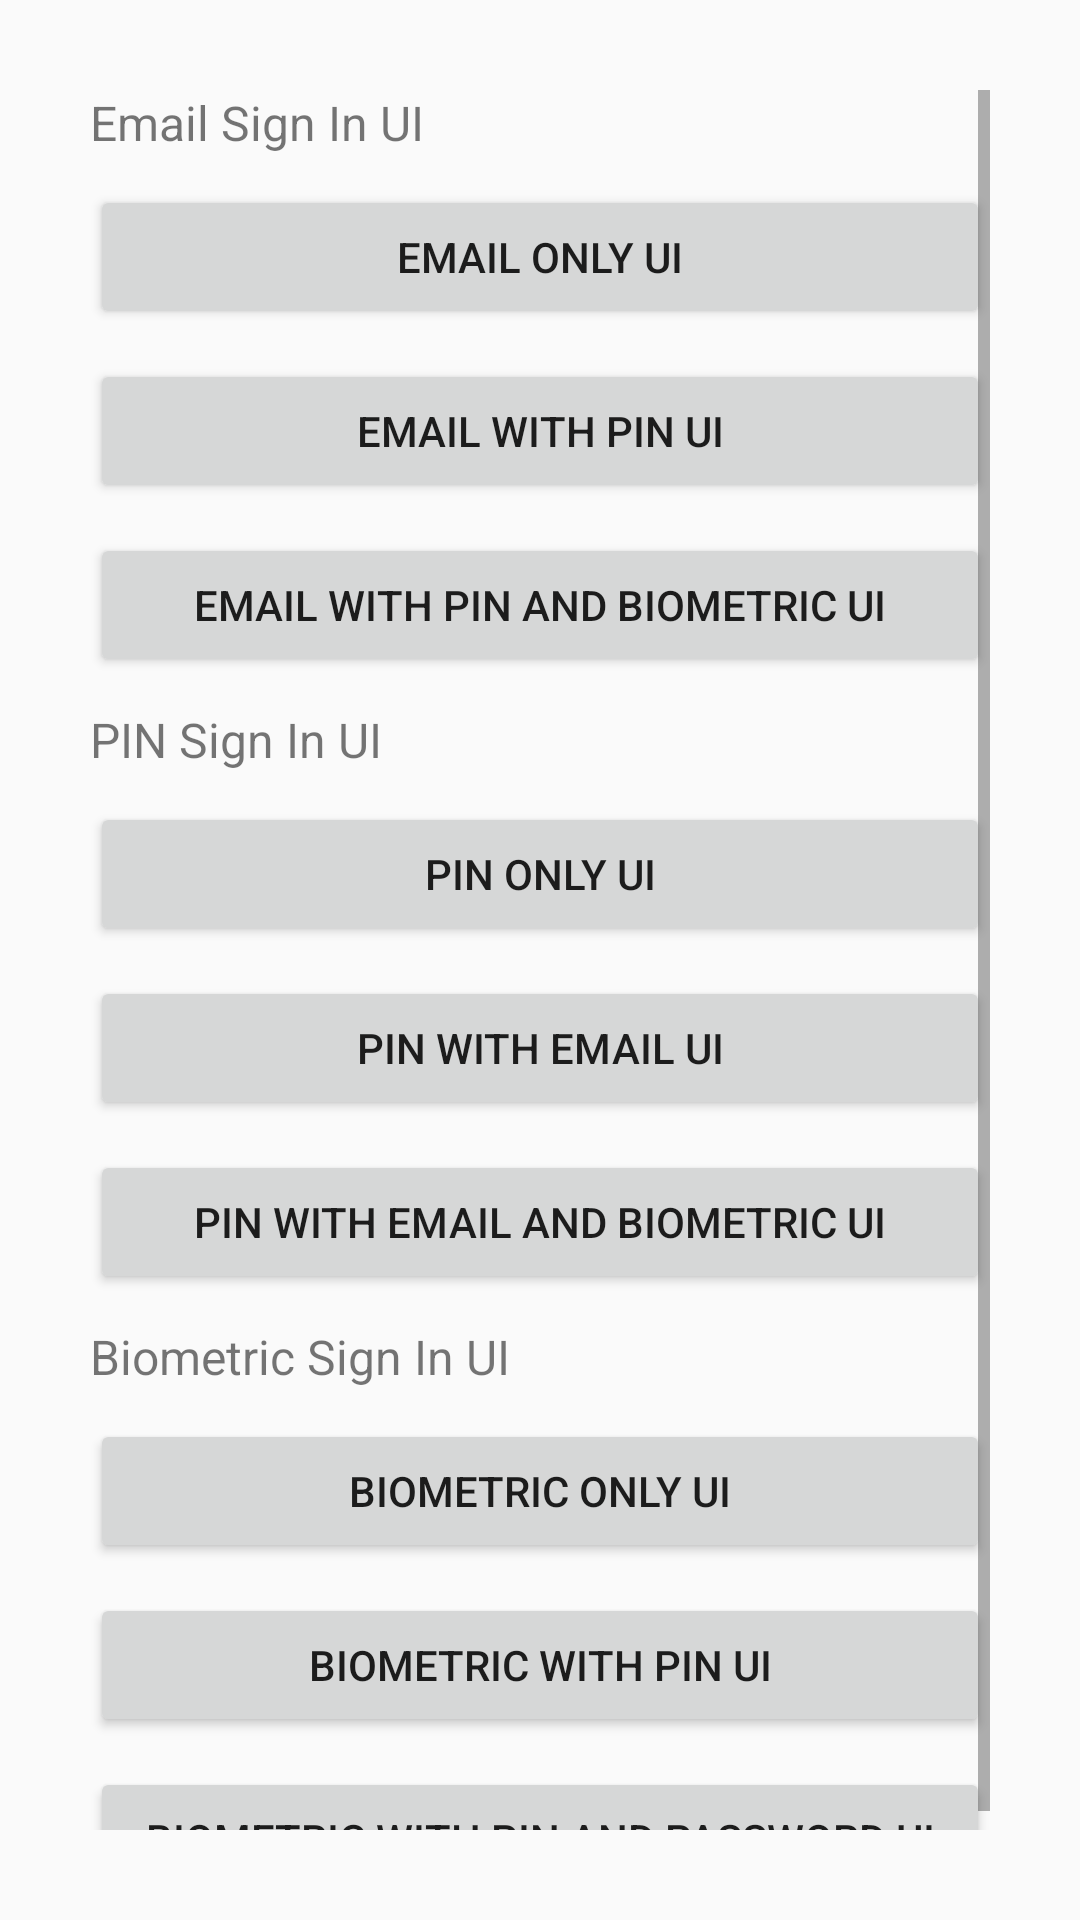

This screen was rendered from an Android layout file. Write that file and the resources it references.
<!-- AndroidManifest.xml: application theme AppTheme -->
<!-- res/layout/activity_test.xml -->
<?xml version="1.0" encoding="utf-8"?>
<ScrollView xmlns:android="http://schemas.android.com/apk/res/android"
    xmlns:app="http://schemas.android.com/apk/res-auto"
    xmlns:tools="http://schemas.android.com/tools"
    android:layout_width="match_parent"
    android:layout_height="match_parent"
    android:orientation="vertical"
    tools:context=".TestActivity"
    android:padding="30dp">
    <LinearLayout
        android:layout_width="match_parent"
        android:layout_height="match_parent"
        android:orientation="vertical">

        <TextView
            android:layout_width="wrap_content"
            android:layout_height="wrap_content"
            android:text="Email Sign In UI"
            android:textSize="16sp"
            android:layout_marginBottom="10dp"/>
        <Button
            android:id="@+id/email_only"
            android:layout_width="match_parent"
            android:layout_height="wrap_content"
            android:text="email only UI"
            android:layout_marginBottom="10dp"/>

        <Button
            android:id="@+id/email_with_pin"
            android:layout_width="match_parent"
            android:layout_height="wrap_content"
            android:text="email with pin UI"
            android:layout_marginBottom="10dp"/>

        <Button
            android:id="@+id/email_with_pin_and_fingerprint"
            android:layout_width="match_parent"
            android:layout_height="wrap_content"
            android:text="email with pin and biometric UI"
            android:layout_marginBottom="10dp"/>

        <TextView
            android:layout_width="wrap_content"
            android:layout_height="wrap_content"
            android:text="PIN Sign In UI"
            android:textSize="16sp"
            android:layout_marginBottom="10dp"/>
        <Button
            android:id="@+id/pin_only"
            android:layout_width="match_parent"
            android:layout_height="wrap_content"
            android:text="pin only UI"
            android:layout_marginBottom="10dp"/>

        <Button
            android:id="@+id/pin_with_email"
            android:layout_width="match_parent"
            android:layout_height="wrap_content"
            android:text="pin with email UI"
            android:layout_marginBottom="10dp"/>

        <Button
            android:id="@+id/pin_with_email_and_fingerprint"
            android:layout_width="match_parent"
            android:layout_height="wrap_content"
            android:text="pin with email and biometric UI"
            android:layout_marginBottom="10dp"/>

        <TextView
            android:layout_width="wrap_content"
            android:layout_height="wrap_content"
            android:text="Biometric Sign In UI"
            android:textSize="16sp"
            android:layout_marginBottom="10dp"/>
        <Button
            android:id="@+id/fingerprint_only"
            android:layout_width="match_parent"
            android:layout_height="wrap_content"
            android:text="biometric only UI"
            android:layout_marginBottom="10dp"/>

        <Button
            android:id="@+id/fingerprint_with_pin"
            android:layout_width="match_parent"
            android:layout_height="wrap_content"
            android:text="biometric with pin UI"
            android:layout_marginBottom="10dp"/>

        <Button
            android:id="@+id/fingerprint_with_pin_and_email"
            android:layout_width="match_parent"
            android:layout_height="wrap_content"
            android:text="biometric with pin and password UI"
            android:layout_marginBottom="10dp"/>

    </LinearLayout>
</ScrollView>
<!-- resources referenced by this layout -->
<resources>
  <style name="AppTheme" parent="Theme.AppCompat.Light.DarkActionBar">
          
          <item name="colorPrimary">@color/colorPrimary</item>
          <item name="colorPrimaryDark">@color/colorPrimaryDark</item>
          <item name="colorAccent">@color/colorAccent</item>
      </style>
  <color name="colorPrimary">#313D6F</color>
  <color name="colorPrimaryDark">#001743</color>
  <color name="colorAccent">#67d4e2</color>
</resources>
